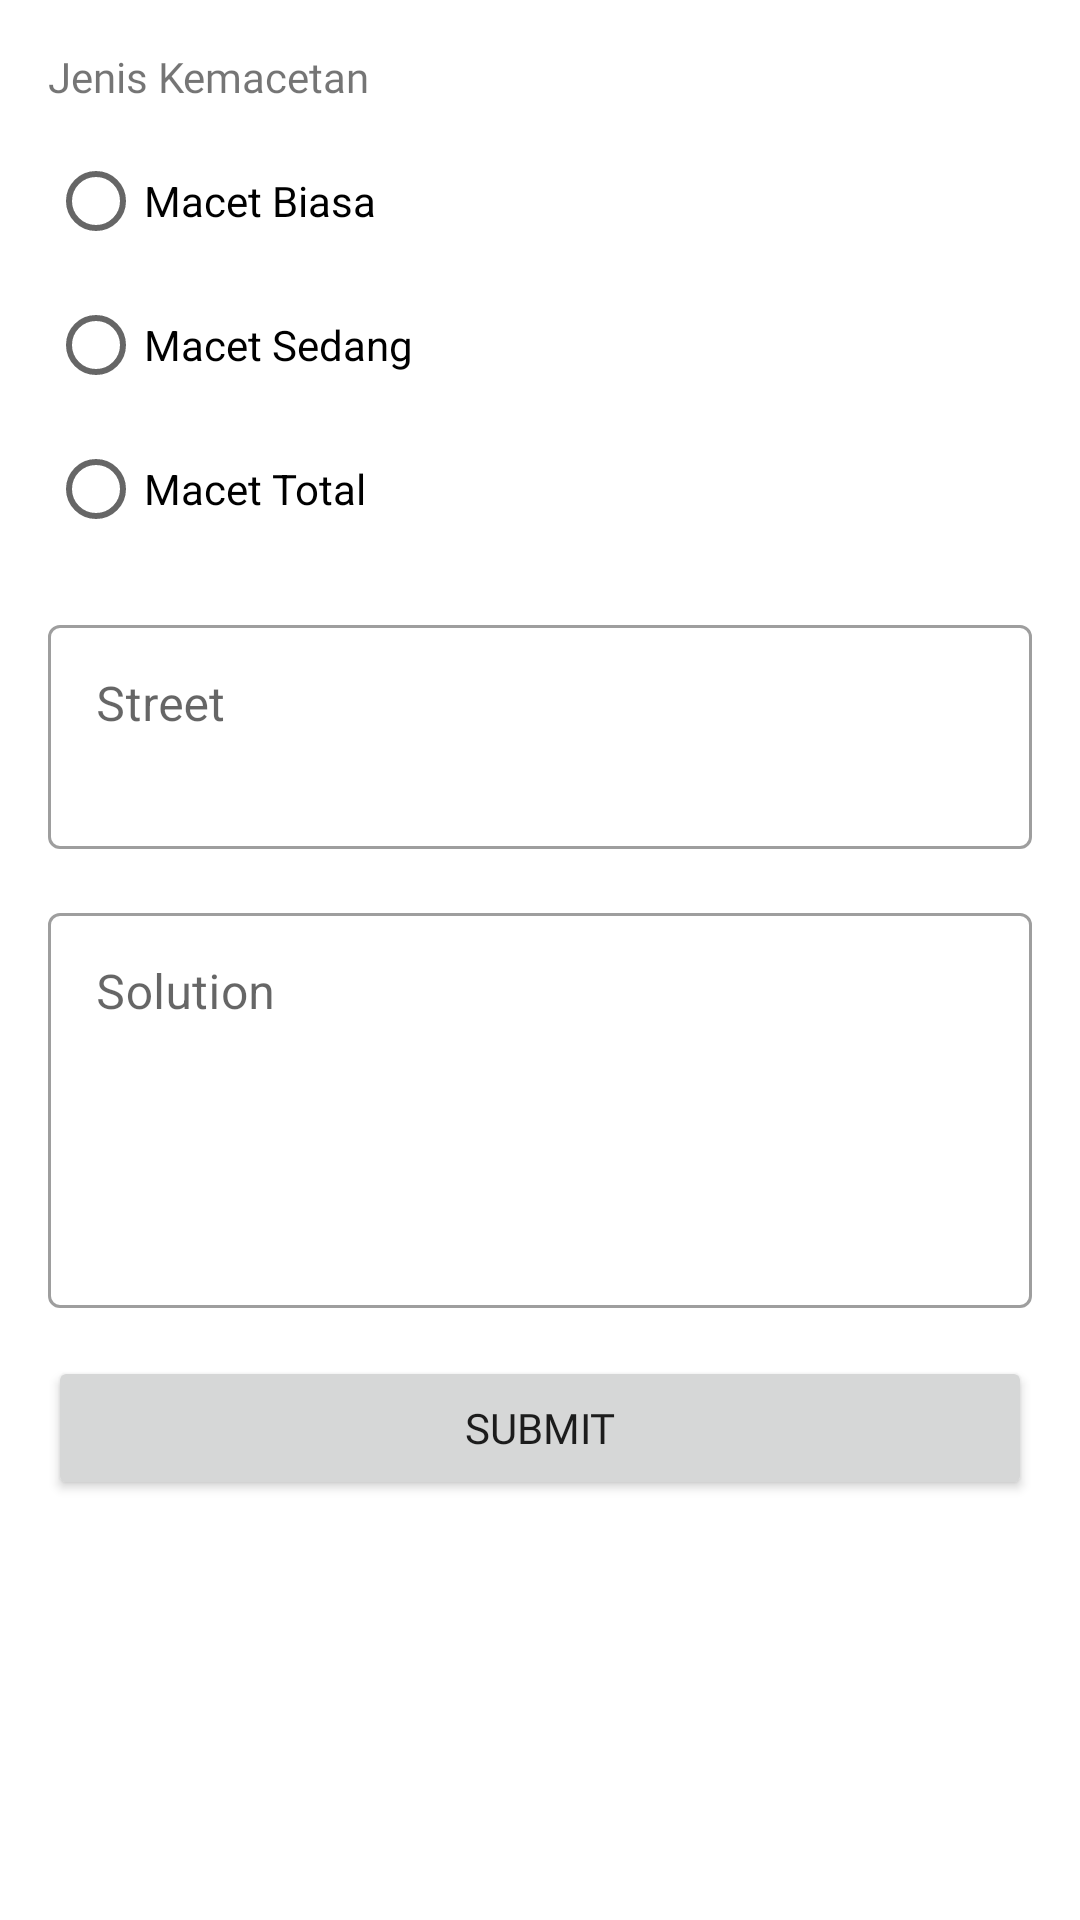

Write the Android layout XML for this screen, with the resource values it uses.
<!-- AndroidManifest.xml: application theme Theme.Macetnih -->
<!-- res/layout/create_update_layout.xml -->
<?xml version="1.0" encoding="utf-8"?>
<ScrollView xmlns:android="http://schemas.android.com/apk/res/android"
    xmlns:app="http://schemas.android.com/apk/res-auto"
    android:layout_width="match_parent"
    android:layout_height="match_parent">

    <androidx.constraintlayout.widget.ConstraintLayout
        android:layout_width="match_parent"
        android:layout_height="match_parent">

        <TextView
            android:id="@+id/tv_street"
            android:layout_width="wrap_content"
            android:layout_height="wrap_content"
            android:layout_marginStart="16dp"
            android:layout_marginTop="16dp"
            android:fontFamily="@font/poppins_regular"
            android:text="Jenis Kemacetan"
            android:textSize="14sp"
            app:layout_constraintStart_toStartOf="parent"
            app:layout_constraintTop_toTopOf="parent" />

        <RadioGroup
            android:id="@+id/rg_macet"
            android:layout_width="match_parent"
            android:layout_height="wrap_content"
            android:layout_marginStart="16dp"
            android:layout_marginTop="8dp"
            android:layout_marginEnd="16dp"
            android:orientation="vertical"
            app:layout_constraintEnd_toEndOf="parent"
            app:layout_constraintStart_toStartOf="parent"
            app:layout_constraintTop_toBottomOf="@+id/tv_street">

            <RadioButton
                android:id="@+id/radio_biasa"
                android:layout_width="wrap_content"
                android:layout_height="wrap_content"
                android:text="@string/macet_biasa" />

            <RadioButton
                android:id="@+id/radio_sedang"
                android:layout_width="wrap_content"
                android:layout_height="wrap_content"
                android:text="@string/macet_sedang" />

            <RadioButton
                android:id="@+id/radio_total"
                android:layout_width="wrap_content"
                android:layout_height="wrap_content"
                android:text="@string/macet_total" />
        </RadioGroup>

        <com.google.android.material.textfield.TextInputLayout
            android:id="@+id/container_street"
            style="@style/Widget.MaterialComponents.TextInputLayout.OutlinedBox"
            android:layout_width="match_parent"
            android:layout_height="wrap_content"
            android:layout_marginStart="16dp"
            android:layout_marginTop="16dp"
            android:layout_marginEnd="16dp"
            app:layout_constraintEnd_toEndOf="parent"
            app:layout_constraintStart_toStartOf="parent"
            app:layout_constraintTop_toBottomOf="@id/rg_macet">

            <com.google.android.material.textfield.TextInputEditText
                android:id="@+id/et_street"
                android:layout_width="match_parent"
                android:layout_height="wrap_content"
                android:gravity="top"
                android:hint="@string/street"
                android:inputType="textMultiLine"
                android:lines="2" />

        </com.google.android.material.textfield.TextInputLayout>

        <com.google.android.material.textfield.TextInputLayout
            android:id="@+id/container_solution"
            style="@style/Widget.MaterialComponents.TextInputLayout.OutlinedBox"
            android:layout_width="match_parent"
            android:layout_height="wrap_content"
            android:layout_marginStart="16dp"
            android:layout_marginTop="16dp"
            android:layout_marginEnd="16dp"
            app:layout_constraintEnd_toEndOf="parent"
            app:layout_constraintStart_toStartOf="parent"
            app:layout_constraintTop_toBottomOf="@id/container_street">

            <com.google.android.material.textfield.TextInputEditText
                android:id="@+id/et_solution"
                android:layout_width="match_parent"
                android:layout_height="wrap_content"
                android:gravity="top"
                android:hint="@string/solution"
                android:inputType="textMultiLine"
                android:lines="5" />

        </com.google.android.material.textfield.TextInputLayout>

        <ProgressBar
            android:id="@+id/pb_create_update"
            android:layout_width="match_parent"
            android:layout_height="25dp"
            android:layout_marginTop="16dp"
            android:layout_marginBottom="16dp"
            android:visibility="gone"
            app:layout_constraintBottom_toBottomOf="parent"
            app:layout_constraintTop_toBottomOf="@+id/btn_submit" />

        <Button
            android:id="@+id/btn_submit"
            android:layout_width="match_parent"
            android:layout_height="wrap_content"
            android:layout_marginStart="16dp"
            android:layout_marginTop="16dp"
            android:layout_marginEnd="16dp"
            android:fontFamily="@font/font_poppins_regular"
            android:text="Submit"
            app:layout_constraintEnd_toEndOf="parent"
            app:layout_constraintStart_toStartOf="parent"
            app:layout_constraintTop_toBottomOf="@+id/container_solution" />
    </androidx.constraintlayout.widget.ConstraintLayout>
</ScrollView>
<!-- resources referenced by this layout -->
<resources>
  <string name="macet_biasa">Macet Biasa</string>
  <string name="macet_sedang">Macet Sedang</string>
  <string name="macet_total">Macet Total</string>
  <string name="solution">Solution</string>
  <string name="street">Street</string>
  <style name="Theme.Macetnih" parent="Theme.MaterialComponents.DayNight.NoActionBar">
          
          <item name="colorPrimary">@color/orange</item>
          <item name="colorPrimaryVariant">@color/orange_dark</item>
          <item name="colorOnPrimary">@color/white</item>
          
          <item name="colorSecondary">@color/orange</item>
          <item name="colorSecondaryVariant">@color/orange_dark</item>
          <item name="colorOnSecondary">@color/black</item>
          
          <item name="android:statusBarColor" tools:targetApi="l">?attr/colorPrimaryVariant</item>
          
      </style>
  <color name="orange">#FF6F2B</color>
  <color name="orange_dark">#BC5D30</color>
  <color name="white">#FFFFFFFF</color>
  <color name="black">#FF000000</color>
</resources>
